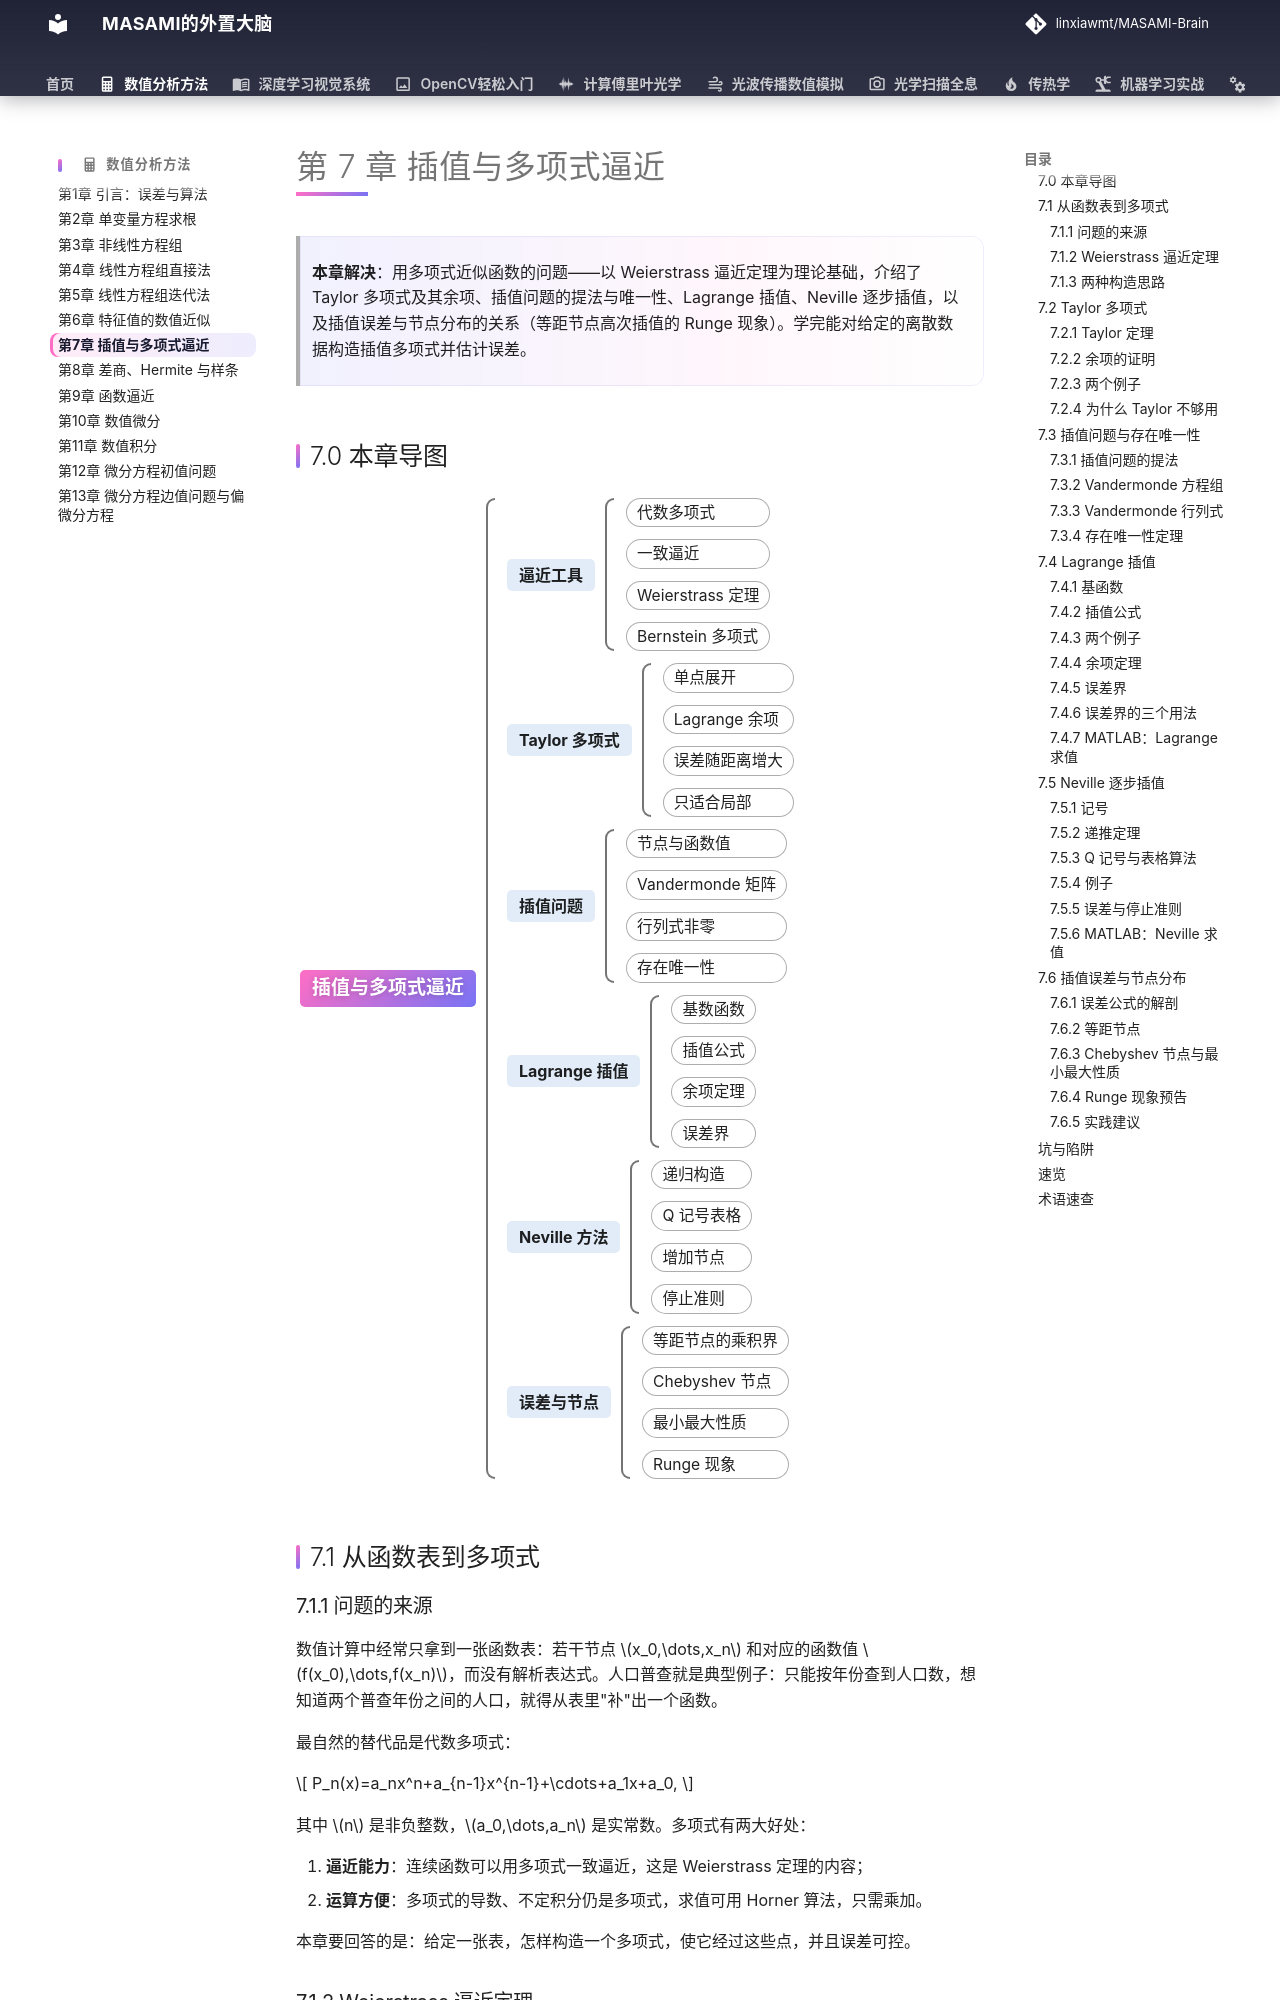

repository: linxiawmt/MASAMI-Brain · page: 数值分析方法/ch07/index.html · generator: mkdocs

# 第 7 章 插值与多项式逼近

> **本章解决**：用多项式近似函数的问题——以 Weierstrass 逼近定理为理论基础，介绍了 Taylor 多项式及其余项、插值问题的提法与唯一性、Lagrange 插值、Neville 逐步插值，以及插值误差与节点分布的关系（等距节点高次插值的 Runge 现象）。学完能对给定的离散数据构造插值多项式并估计误差。

## 7.0 本章导图

<div class="brtree">
  <div class="brrow">
    <span class="brlabel root">插值与多项式逼近</span>
    <span class="brace"></span>
    <div class="brkids">
      <div class="brrow">
        <span class="brlabel">逼近工具</span>
        <span class="brace"></span>
        <div class="brkids">
          <span class="brleaf">代数多项式</span>
          <span class="brleaf">一致逼近</span>
          <span class="brleaf">Weierstrass 定理</span>
          <span class="brleaf">Bernstein 多项式</span>
        </div>
      </div>
      <div class="brrow">
        <span class="brlabel">Taylor 多项式</span>
        <span class="brace"></span>
        <div class="brkids">
          <span class="brleaf">单点展开</span>
          <span class="brleaf">Lagrange 余项</span>
          <span class="brleaf">误差随距离增大</span>
          <span class="brleaf">只适合局部</span>
        </div>
      </div>
      <div class="brrow">
        <span class="brlabel">插值问题</span>
        <span class="brace"></span>
        <div class="brkids">
          <span class="brleaf">节点与函数值</span>
          <span class="brleaf">Vandermonde 矩阵</span>
          <span class="brleaf">行列式非零</span>
          <span class="brleaf">存在唯一性</span>
        </div>
      </div>
      <div class="brrow">
        <span class="brlabel">Lagrange 插值</span>
        <span class="brace"></span>
        <div class="brkids">
          <span class="brleaf">基数函数</span>
          <span class="brleaf">插值公式</span>
          <span class="brleaf">余项定理</span>
          <span class="brleaf">误差界</span>
        </div>
      </div>
      <div class="brrow">
        <span class="brlabel">Neville 方法</span>
        <span class="brace"></span>
        <div class="brkids">
          <span class="brleaf">递归构造</span>
          <span class="brleaf">Q 记号表格</span>
          <span class="brleaf">增加节点</span>
          <span class="brleaf">停止准则</span>
        </div>
      </div>
      <div class="brrow">
        <span class="brlabel">误差与节点</span>
        <span class="brace"></span>
        <div class="brkids">
          <span class="brleaf">等距节点的乘积界</span>
          <span class="brleaf">Chebyshev 节点</span>
          <span class="brleaf">最小最大性质</span>
